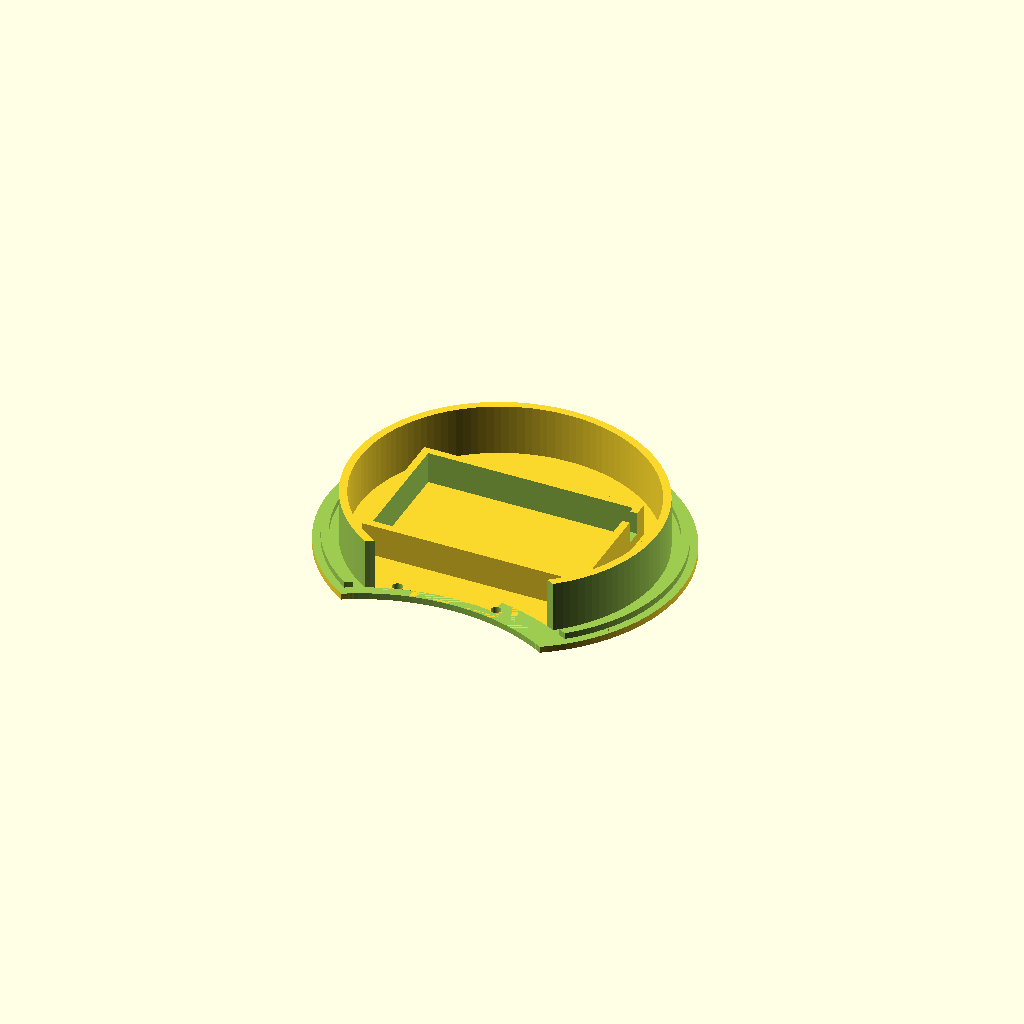
Cell 1 — every parameter at its default value.
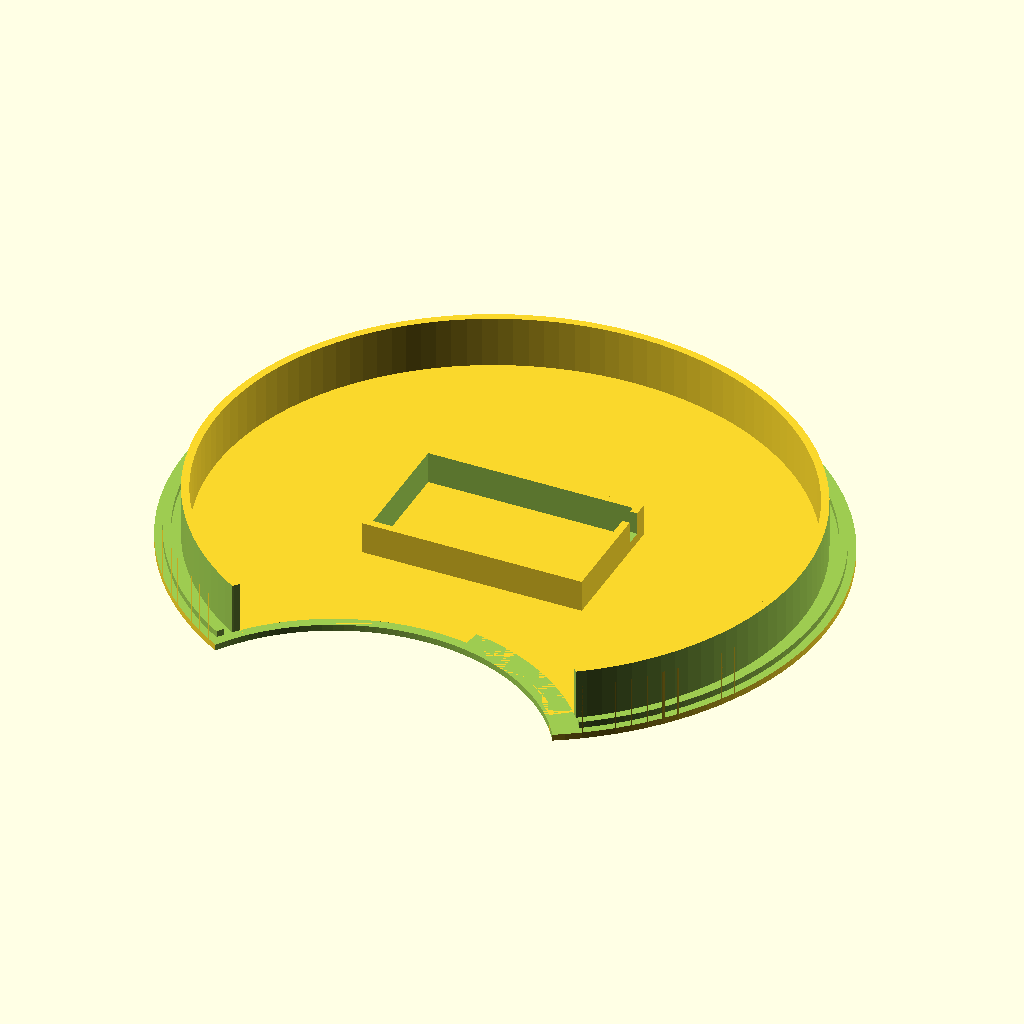
Cell 2: earsize = 172 (everything else at default).
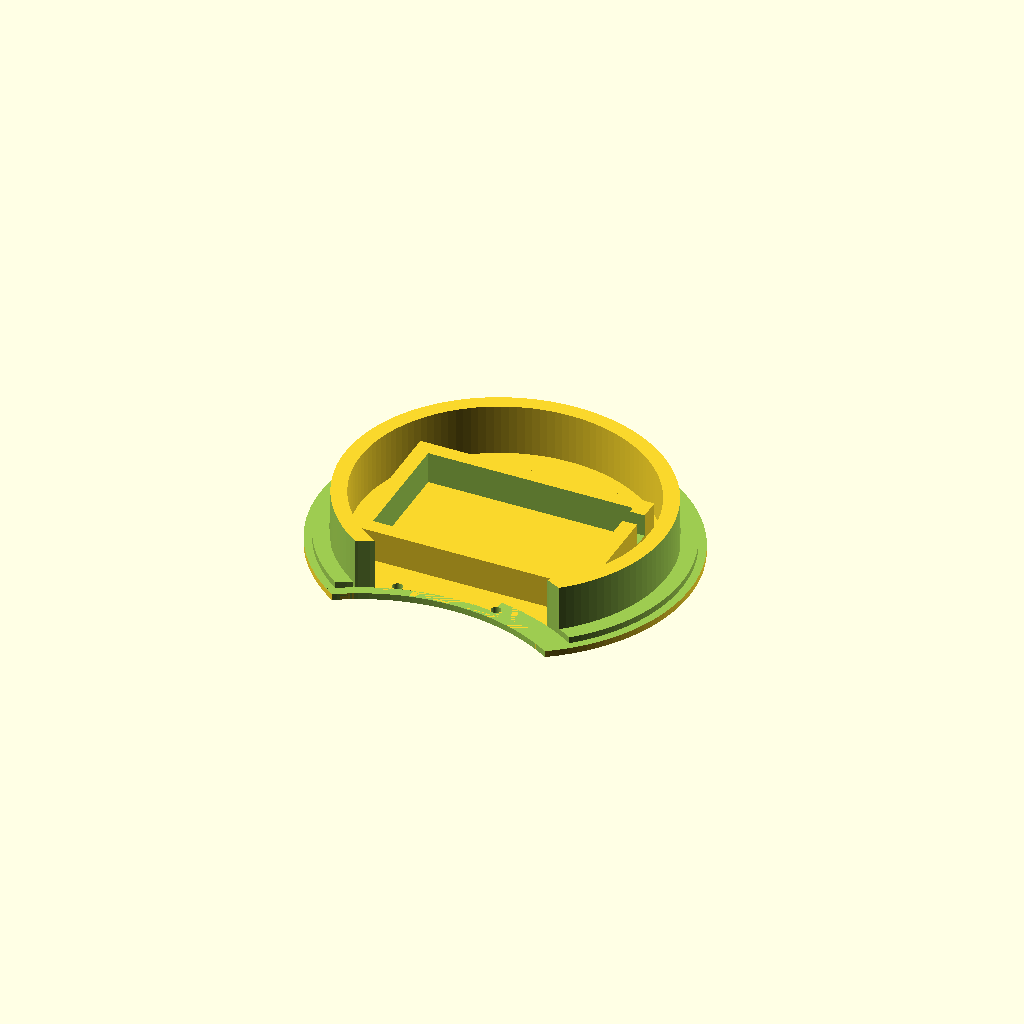
Cell 3 — ithick set to 4.6, the other parameters unchanged.
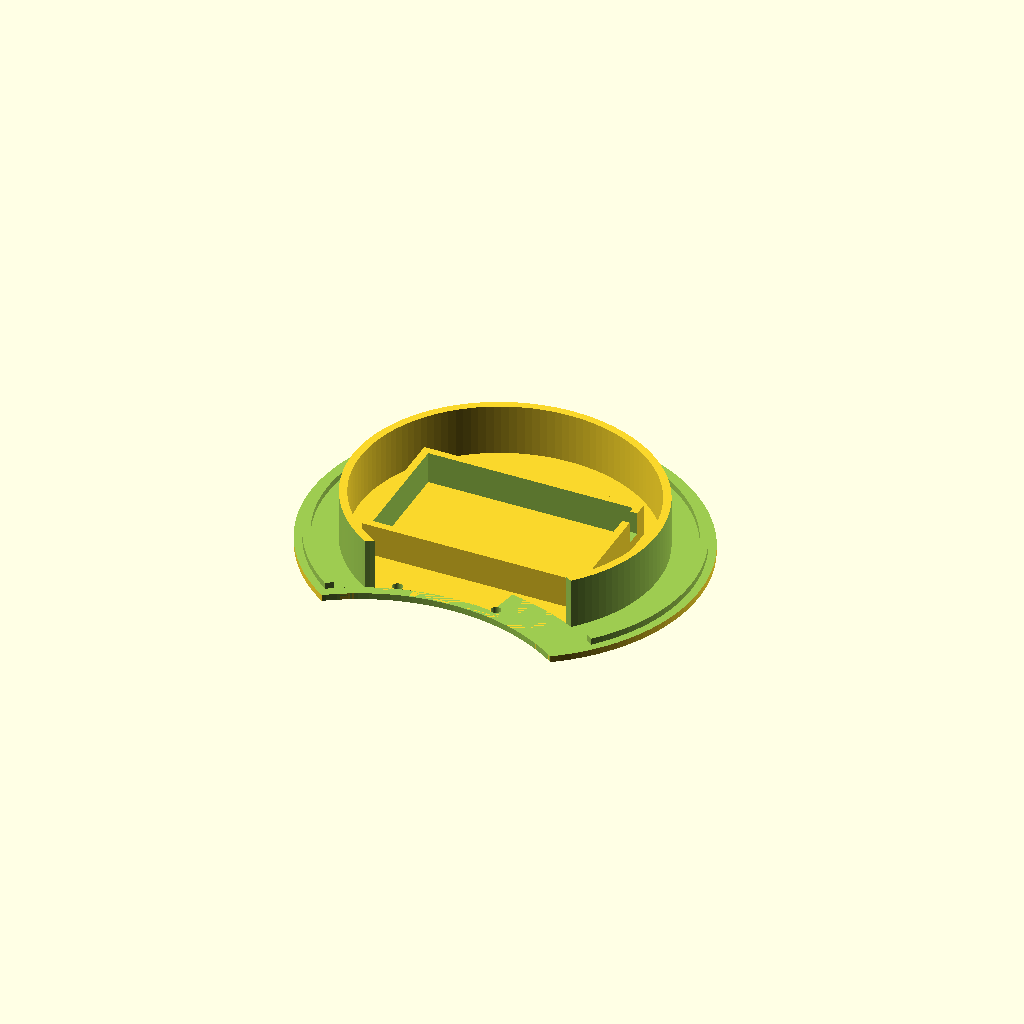
Cell 4: the same model with channel = 10.
One fixed orthographic camera (rotation 55°, 0°, 25°; colour scheme Cornfield) for every cell.
OpenSCAD source file MickeyEar.scad:
headsize=125;
earsize=86;//headsize*(3/5)+10;
earoff=headsize/2+earsize*(1/5)+18;
ithick=2.3;
othick=2.3;
channel=5;
hthick=3;
h=18;
$fn=128;
echo(str("Head:",headsize," Ear:",earsize," Off:",earoff));


*!cap();
*!mirror([1,0]) mirror([0,0,1]) lid();
!mirror([1,0]) ear();
*ears();
*mirror([1,0]) mirror([0,0,1]) color("brown") headband();


module ears() {
  batt=0;
  for(e=[0,1])
earspots(e) {
   ear(e);
  lid();
  cap(e);
}

}
module cap(batt=1) {
  
  difference() {
    scale([1.05,1]) difference() {
      translate([0,0,h]) linear_extrude2(2) circle(r=earsize/2+ithick/2-.4);linear_extrude(h+2.02) translate([0,-earoff]) scale([1/1.05,1]) circle(d=headsize);
    }
    translate([0,0,h-.01]) earholes() cylinder(d=3,h=2.02,$fn=20);
    if(batt)
    translate([-32,-20]) {
      cube([64,37,16]);
      translate([2,6,h-.01]) cube([7,12,4]);
    }
  }
}
module lid() {
  scale([1.05,1]) difference() {
    union() {
      translate([0,0,2]) rotate([0,0,-60]) rotate_extrude(angle=300) translate([earsize/2+ithick+channel,0]) square([othick,h]);
      translate([0,0,h]) linear_extrude2(2) circle(r=earsize/2+channel+othick+ithick);
    }
    translate([0,0,h-.01]) linear_extrude2(2.02) circle(r=earsize/2+ithick/2);
    translate([0,0,-.01]) {
      linear_extrude2(h+3) translate([0,-earoff]) scale([1/1.05,1]) circle(d=headsize,$fn=128);
      translate([0,-earoff,2]) scale([1/1.05,1]) rotate([0,0,80]) rotate_extrude(angle=70,convexity=3) square([headsize/2+hthick+5,h-2]);
      linear_extrude(h) translate([0,-earoff]) scale([1/1.05,1]) circle(d=headsize+hthick);
    }
  }
}
module ear(batt=1) {
  $fn=128;
  if(batt)
  translate([-32,-20]) difference() {
    translate([-ithick,-ithick,2]) cube([64+ithick*2,37+ithick*2,10]);
    cube([64,37,16]);
    translate([-ithick-.01,30,5]) cube([ithick+.02,5,16]);
  }
  scale([1.05,1]) difference() {
    union() {
      linear_extrude2(h) difference() {
        circle(r=earsize/2+channel+othick+ithick);
    //    circle(d=earsize);
        circle(d=earsize);
        translate([0,-earoff]) scale([1/1.05,1]) circle(d=headsize,$fn=128);
      }
      linear_extrude2(2) circle(d=earsize);
      earholes() cylinder(d=6,h=2,$fn=36);
    }
    translate([0,0,-.01]) earholes() cylinder(d=3,h=h,$fn=36);
    translate([0,-earoff,2]) scale([1/1.05,1]) linear_extrude(h) circle(d=headsize+hthick*2+.02,$fn=128);
    translate([0,-earoff]) scale([1/1.05,1]) rotate([0,0,100]) rotate_extrude(angle=50,$fn=128) translate([headsize/2+hthick-.02,2]) square([channel+.04,h]);
    translate([0,0,-.01]) linear_extrude2(h) translate([0,-earoff]) scale([1/1.05,1]) circle(d=headsize,$fn=128);
    difference() {
      translate([0,0,2]) rotate([0,0,-60]) rotate_extrude(angle=300,convexity=3) translate([earsize/2+ithick,0]) {
        difference() {
          square([channel+othick+.02,h]);
          translate([channel-ithick,0]) square([ithick,2]);
        }
      }
      translate([0,0,-.01]) linear_extrude2(h+3) translate([0,-earoff]) scale([1/1.05,1]) circle(d=headsize+hthick*2,$fn=128);
      
    }
    
    *translate([0,0,2]) linear_extrude2(h-4) difference() {
      circle(r=earsize/2+channel+ithick);
      circle(r=earsize/2+ithick);
    }
  }
  *intersection() {
    scale([1.05,1]) linear_extrude2(h) circle(d=earsize,h=6);
    translate([0,-earoff]) linear_extrude2(h) difference() {
      circle(d=headsize+hthick*2,h=6,$fn=128);
      circle(d=headsize,h=6.02,$fn=128);
    }
  }
}
module headband(sub=1) {
  difference() {
    linear_extrude(h,convexity=3) difference() {
      union() {
        circle(d=headsize+hthick*2,$fn=128);
        earspots() earholes() {
          circle(d=11,$fn=36);
          translate([-5.5,-5.5]) square([11,5.5]);
        }
      }
      earspots() earholes()
          circle(d=3,$fn=20);
      circle(d=headsize,$fn=128);
      translate([-headsize/2-hthick-.01,-headsize/2-hthick-.01]) square([headsize+hthick*2+.02,headsize/2+hthick+.02]);
    }
    for(m=[0,1]) mirror([m,0])
rotate([0,0,40]) translate([earoff,0,-.01]) rotate([0,0,-90]) scale([1.05,1]) linear_extrude2(2) circle(r=earsize/2+channel+othick+ithick+1);
  }
  intersection() {
    translate([-headsize/2-hthick-.01,-headsize]) cube([headsize+hthick*2+.02,headsize+.02,h]);
    union() {
      scale([1,1.45]) for(m=[0,1]) mirror([m,0]) {
        rotate([0,0,-50]) {
          rotate_extrude($fn=128,angle=50) translate([headsize/2,0]) square([hthick,h]);
          translate([headsize/2+hthick/2,0]) cylinder(d=hthick,h=h,$fn=24);
        }
      }
    }
  }
}
module earspots(mi=-1) {
  if(mi==-1)
  for(m=[0,1]) mirror([m,0])
    rotate([0,0,40]) translate([earoff,0]) rotate([0,0,-90])
      children();
  else
    mirror([mi,0])
      rotate([0,0,40]) translate([earoff,0]) rotate([0,0,-90])
        children();
}
module earholes() {
  translate([0,-earoff])
  for(r=[-15,10]) rotate([0,0,r])
  translate([0,earoff])
  translate([0,earsize*-.5*1.05+14]) children();
}

module linear_extrude2(h)
{
  linear_extrude(h,convexity=3)
  children();
}
*#circle(d=headsize,$fn=128);
Customizer parameters (derived from the source; name, type, default, range or options):
headsize: number, default 125
earsize: number, default 86
ithick: number, default 2.3
othick: number, default 2.3
channel: number, default 5
hthick: number, default 3
h: number, default 18
